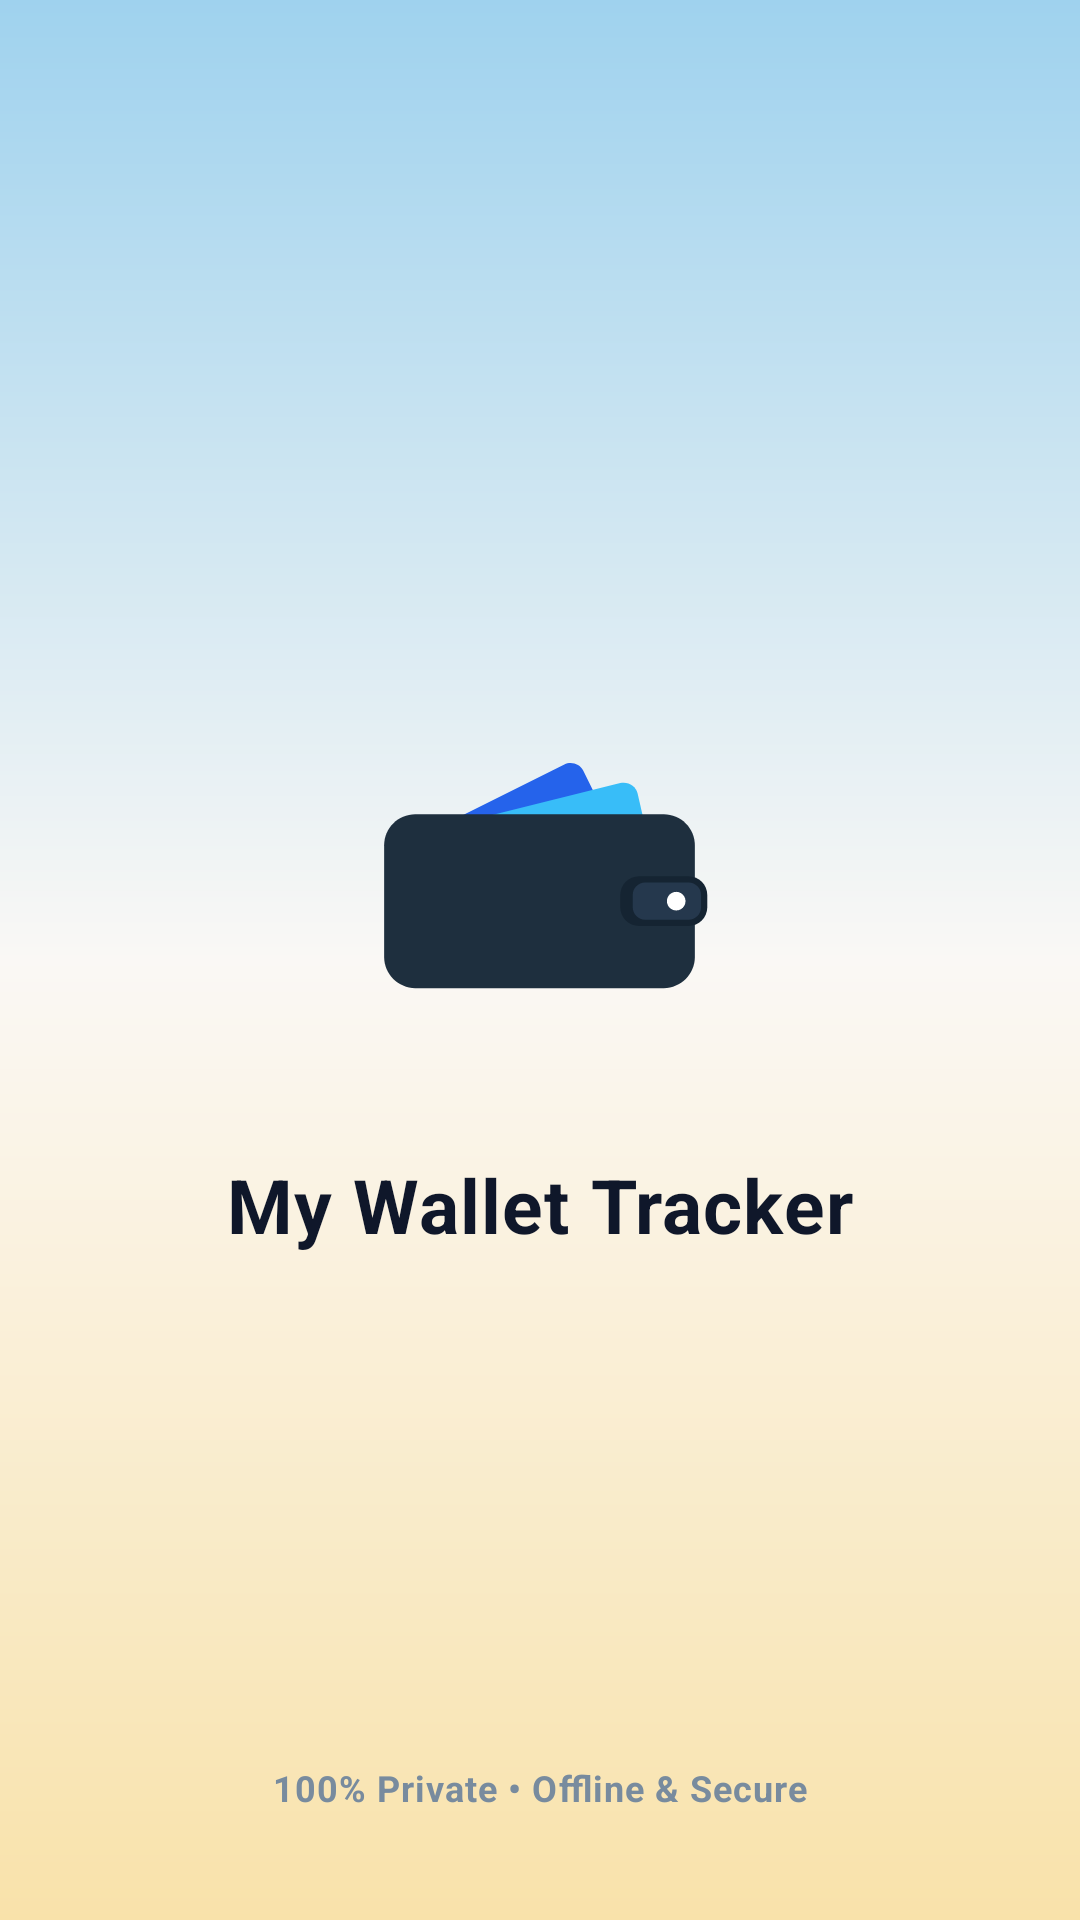

Here is an Android app screen rendered from its layout file. Give the layout XML and the strings, colors and styles it references.
<!-- AndroidManifest.xml: application theme Theme.MyWallet -->
<!-- res/layout/activity_splash.xml -->
<?xml version="1.0" encoding="utf-8"?>
<androidx.constraintlayout.widget.ConstraintLayout xmlns:android="http://schemas.android.com/apk/res/android"
    xmlns:app="http://schemas.android.com/apk/res-auto"
    android:id="@+id/splashMain"
    android:layout_width="match_parent"
    android:layout_height="match_parent"
    android:background="@drawable/bg_landing_gradient">

    
    <LinearLayout
        android:id="@+id/layoutCenterBrand"
        android:layout_width="wrap_content"
        android:layout_height="wrap_content"
        android:gravity="center"
        android:orientation="vertical"
        app:layout_constraintTop_toTopOf="parent"
        app:layout_constraintBottom_toBottomOf="parent"
        app:layout_constraintStart_toStartOf="parent"
        app:layout_constraintEnd_toEndOf="parent">

        
        <ImageView
            android:id="@+id/imgSplashLogo"
            android:layout_width="145dp"
            android:layout_height="145dp"
            android:src="@drawable/ic_landing_wallet"
            android:contentDescription="My Wallet Tracker Logo" />

        
        <TextView
            android:id="@+id/tvSplashTitle"
            android:layout_width="wrap_content"
            android:layout_height="wrap_content"
            android:layout_marginTop="18dp"
            android:fontFamily="sans-serif"
            android:letterSpacing="0.015"
            android:text="My Wallet Tracker"
            android:textColor="#0F172A"
            android:textSize="25sp"
            android:textStyle="bold" />

        
        <LinearLayout
            android:id="@+id/btnUnlockFingerprint"
            android:layout_width="wrap_content"
            android:layout_height="wrap_content"
            android:layout_marginTop="22dp"
            android:background="@drawable/bg_pill_dark"
            android:gravity="center_vertical"
            android:orientation="horizontal"
            android:paddingHorizontal="18dp"
            android:paddingVertical="10dp"
            android:visibility="gone">

            <ImageView
                android:layout_width="20dp"
                android:layout_height="20dp"
                android:src="@drawable/ic_fingerprint_landing"
                app:tint="@color/white" />

            <TextView
                android:layout_width="wrap_content"
                android:layout_height="wrap_content"
                android:layout_marginStart="8dp"
                android:text="Tap to Unlock"
                android:textColor="@color/white"
                android:textSize="13sp"
                android:textStyle="bold" />
        </LinearLayout>

    </LinearLayout>

    
    <TextView
        android:id="@+id/tvSplashFooter"
        android:layout_width="wrap_content"
        android:layout_height="wrap_content"
        android:layout_marginBottom="36dp"
        android:fontFamily="sans-serif"
        android:letterSpacing="0.03"
        android:text="100% Private • Offline &amp; Secure"
        android:textColor="#788B9E"
        android:textSize="12sp"
        android:textStyle="bold"
        app:layout_constraintBottom_toBottomOf="parent"
        app:layout_constraintStart_toStartOf="parent"
        app:layout_constraintEnd_toEndOf="parent" />

</androidx.constraintlayout.widget.ConstraintLayout>
<!-- resources referenced by this layout -->
<resources>
  <color name="white">#FFFFFFFF</color>
  <!-- drawable bg_landing_gradient (drawable) -->
  <?xml version="1.0" encoding="utf-8"?>
  <shape xmlns:android="http://schemas.android.com/apk/res/android"
      android:shape="rectangle">
      <gradient
          android:type="linear"
          android:angle="270"
          android:startColor="#9FD2EE"
          android:centerColor="#FAF8F5"
          android:endColor="#F9E2AA" />
  </shape>
  <!-- drawable bg_pill_dark (drawable) -->
  ﻿<?xml version="1.0" encoding="utf-8"?>
  <shape xmlns:android="http://schemas.android.com/apk/res/android"
      android:shape="rectangle">
      <solid android:color="@color/navy_primary"/>
      <corners android:radius="20dp"/>
  </shape>
  <!-- drawable ic_fingerprint_landing (drawable) -->
  <vector xmlns:android="http://schemas.android.com/apk/res/android"
      android:width="28dp"
      android:height="28dp"
      android:viewportWidth="24"
      android:viewportHeight="24">
      <path
          android:fillColor="#00000000"
          android:strokeColor="#0F172A"
          android:strokeWidth="1.8"
          android:strokeLineCap="round"
          android:strokeLineJoin="round"
          android:pathData="M12,11c0,0 0.5,-1 1.5,-1s1.5,0.7 1.5,2c0,3 -2,4.5 -2,7 M8.5,12c0,-2 1.5,-4 3.5,-4s3.5,1.5 3.5,3.5c0,2.5 -1.5,4 -2.5,5.5 M6,12c0,-3.3 2.7,-6 6,-6s6,2.7 6,6c0,2 -0.8,4.5 -2.2,6.5 M12,2a10,10 0 0,0 -8.5,4.8" />
  </vector>
  <!-- drawable ic_landing_wallet (drawable) -->
  <vector xmlns:android="http://schemas.android.com/apk/res/android"
      android:width="140dp"
      android:height="140dp"
      android:viewportWidth="140"
      android:viewportHeight="140">
  
      
      <path
          android:fillColor="#2563EB"
          android:pathData="M38,52 L78,32 C80.2,30.9 83,31.8 84.1,34 L91,48 L46,55 Z" />
  
      
      <path
          android:fillColor="#38BDF8"
          android:pathData="M48,50 L96,38 C98.5,37.4 101,38.9 101.6,41.4 L104,52 L54,54 Z" />
  
      
      <path
          android:fillColor="#1E2F3E"
          android:pathData="M30,48 L110,48 C115.5,48 120,52.5 120,58 L120,94 C120,99.5 115.5,104 110,104 L30,104 C24.5,104 20,99.5 20,94 L20,58 C20,52.5 24.5,48 30,48 Z" />
  
      
      <path
          android:fillColor="#152432"
          android:pathData="M102,68 L118,68 C121.3,68 124,70.7 124,74 L124,78 C124,81.3 121.3,84 118,84 L102,84 C98.7,84 96,81.3 96,78 L96,74 C96,70.7 98.7,68 102,68 Z" />
  
      
      <path
          android:fillColor="#25384D"
          android:pathData="M104,70 L118,70 C120.2,70 122,71.8 122,74 L122,78 C122,80.2 120.2,82 118,82 L104,82 C101.8,82 100,80.2 100,78 L100,74 C100,71.8 101.8,70 104,70 Z" />
  
      
      <path
          android:fillColor="#FFFFFF"
          android:pathData="M111,76 A3,3 0 1,1 111,76.01" />
  
  </vector>
  <style name="Theme.MyWallet" parent="Base.Theme.MyWallet" />
  <color name="navy_primary">#143A52</color>
  <style name="Base.Theme.MyWallet" parent="Theme.Material3.DayNight.NoActionBar">
          
          <item name="android:windowAnimationStyle">@style/WindowAnimationTransition</item>
      </style>
  <style name="WindowAnimationTransition">
          <item name="android:activityOpenEnterAnimation">@anim/slide_in_right</item>
          <item name="android:activityOpenExitAnimation">@anim/slide_out_left</item>
          <item name="android:activityCloseEnterAnimation">@anim/slide_in_left</item>
          <item name="android:activityCloseExitAnimation">@anim/slide_out_right</item>
      </style>
</resources>
